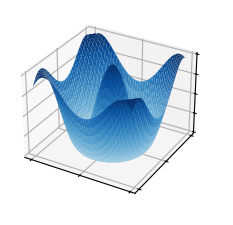

Python code for this plot:
import matplotlib.pyplot as plt
import numpy as np

from matplotlib import cm

plt.style.use('_mpl-gallery')

# Make data
X = np.arange(-5, 5, 0.25)
Y = np.arange(-5, 5, 0.25)
X, Y = np.meshgrid(X, Y)
R = np.sqrt(X**2 + Y**2)
Z = np.cos(R)

# Plot the surface
fig, ax = plt.subplots(subplot_kw={"projection": "3d"})
ax.plot_surface(X, Y, Z, vmin=Z.min() * 2, cmap=cm.Blues)

ax.set(xticklabels=[],
       yticklabels=[],
       zticklabels=[])

plt.show()